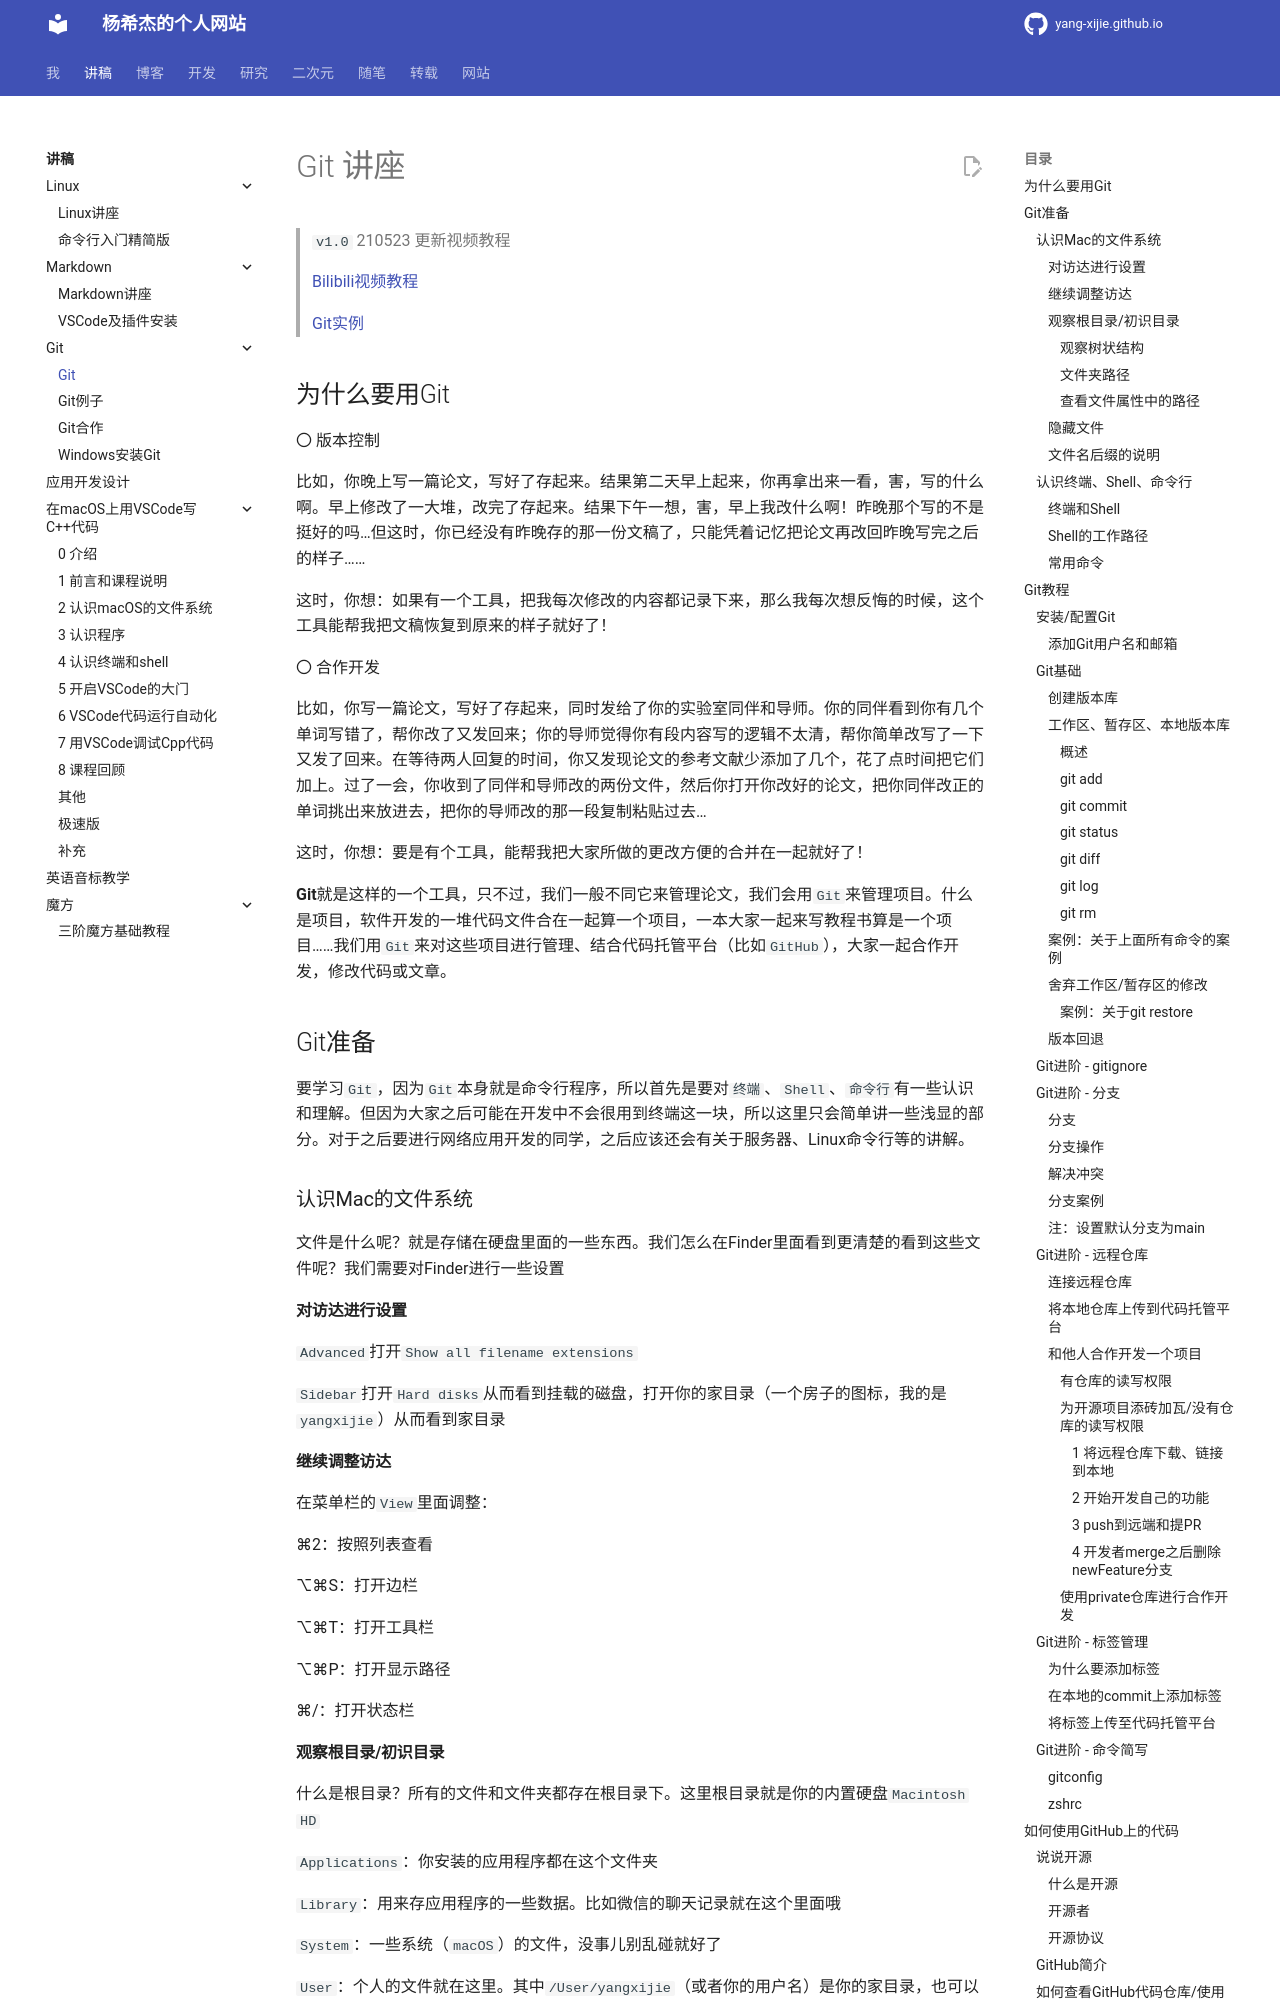

repository: Yang-Xijie/yang-xijie.github.io · page: LECTURE/Git/git/index.html · generator: mkdocs

# Git 讲座

> `v1.0` 210523 更新视频教程

> [Bilibili视频教程](https://www.bilibili.com/video/BV1eh411v7gt)
> 
> [Git实例](./git-demos.md)

## 为什么要用Git
〇 版本控制

比如，你晚上写一篇论文，写好了存起来。结果第二天早上起来，你再拿出来一看，害，写的什么啊。早上修改了一大堆，改完了存起来。结果下午一想，害，早上我改什么啊！昨晚那个写的不是挺好的吗…但这时，你已经没有昨晚存的那一份文稿了，只能凭着记忆把论文再改回昨晚写完之后的样子……

这时，你想：如果有一个工具，把我每次修改的内容都记录下来，那么我每次想反悔的时候，这个工具能帮我把文稿恢复到原来的样子就好了！

〇 合作开发

比如，你写一篇论文，写好了存起来，同时发给了你的实验室同伴和导师。你的同伴看到你有几个单词写错了，帮你改了又发回来；你的导师觉得你有段内容写的逻辑不太清，帮你简单改写了一下又发了回来。在等待两人回复的时间，你又发现论文的参考文献少添加了几个，花了点时间把它们加上。过了一会，你收到了同伴和导师改的两份文件，然后你打开你改好的论文，把你同伴改正的单词挑出来放进去，把你的导师改的那一段复制粘贴过去…

这时，你想：要是有个工具，能帮我把大家所做的更改方便的合并在一起就好了！

**Git**就是这样的一个工具，只不过，我们一般不同它来管理论文，我们会用`Git`来管理项目。什么是项目，软件开发的一堆代码文件合在一起算一个项目，一本大家一起来写教程书算是一个项目……我们用`Git`来对这些项目进行管理、结合代码托管平台（比如`GitHub`），大家一起合作开发，修改代码或文章。

## Git准备

要学习`Git`，因为`Git`本身就是命令行程序，所以首先是要对`终端`、`Shell`、`命令行`有一些认识和理解。但因为大家之后可能在开发中不会很用到终端这一块，所以这里只会简单讲一些浅显的部分。对于之后要进行网络应用开发的同学，之后应该还会有关于服务器、Linux命令行等的讲解。

### 认识Mac的文件系统

文件是什么呢？就是存储在硬盘里面的一些东西。我们怎么在Finder里面看到更清楚的看到这些文件呢？我们需要对Finder进行一些设置

#### 对访达进行设置

`Advanced`打开`Show all filename extensions`

`Sidebar`打开`Hard disks`从而看到挂载的磁盘，打开你的家目录（一个房子的图标，我的是`yangxijie`）从而看到家目录

#### 继续调整访达

在菜单栏的`View`里面调整：

⌘2：按照列表查看

⌥⌘S：打开边栏

⌥⌘T：打开工具栏

⌥⌘P：打开显示路径

⌘/：打开状态栏

#### 观察根目录/初识目录

什么是根目录？所有的文件和文件夹都存在根目录下。这里根目录就是你的内置硬盘`Macintosh HD`

`Applications`：你安装的应用程序都在这个文件夹

`Library`：用来存应用程序的一些数据。比如微信的聊天记录就在这个里面哦

`System`：一些系统（`macOS`）的文件，没事儿别乱碰就好了

`User`：个人的文件就在这里。其中`/User/yangxijie`（或者你的用户名）是你的家目录，也可以直接在边栏点击打开。

##### 观察树状结构

通过展开、折叠列表了解文件夹间的层级关系

##### 文件夹路径

观察下方的路径栏，尝试写出当前的路径；知道每个文件夹都有一个路径。

其中：根目录`/` == `Macintosh HD`，家目录`~` == `/Users/yangxijie`（你的用户名）

（之后在终端输入带有空格的路径时记得加上双引号…）
